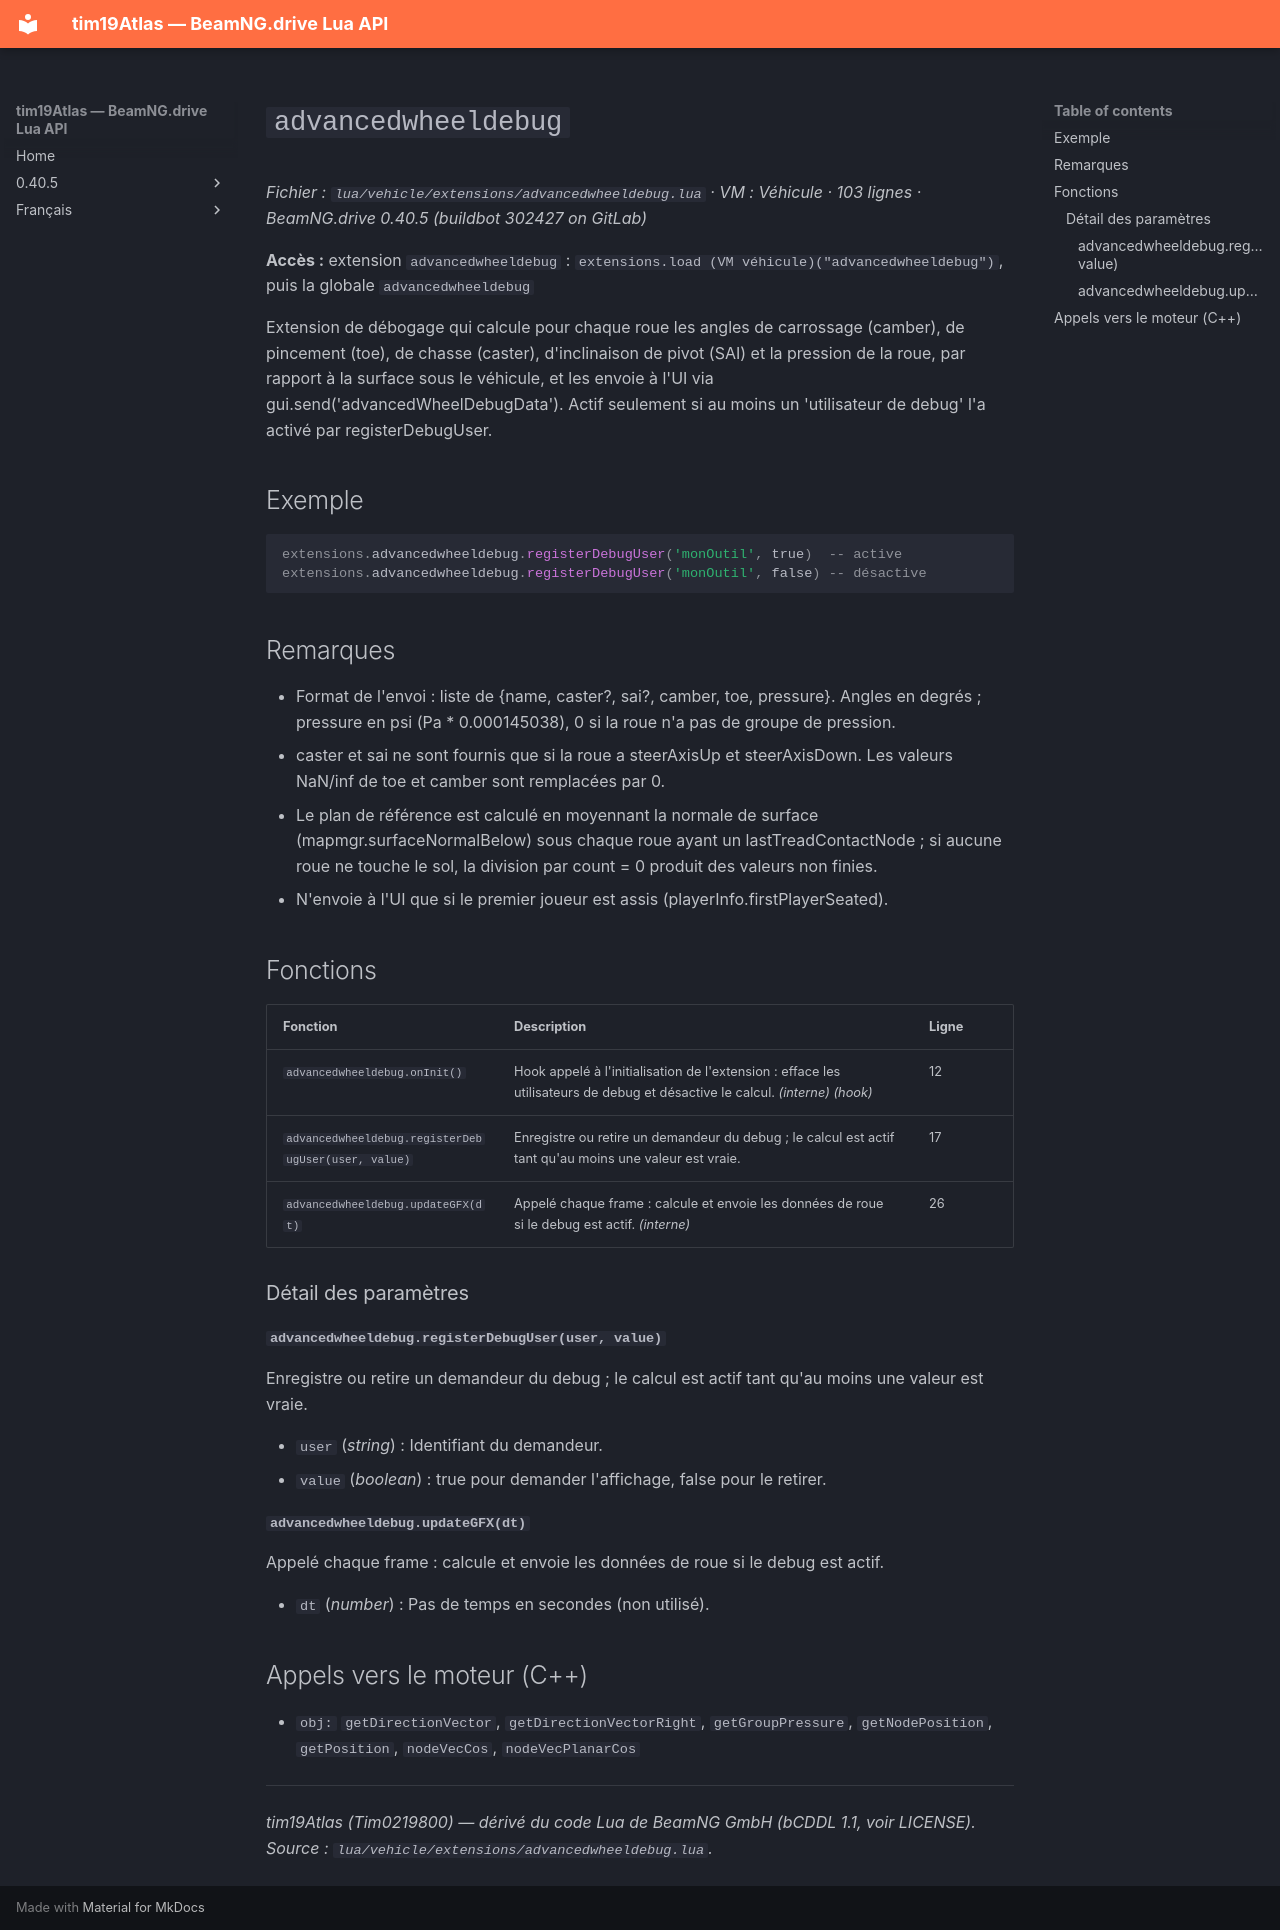

repository: Tim0219800/beamng-lua-atlas · page: fr/0.40.5/vehicle/extensions/advancedwheeldebug.html · generator: mkdocs

# `advancedwheeldebug`

*Fichier : `lua/vehicle/extensions/advancedwheeldebug.lua` · VM : Véhicule · 103 lignes · BeamNG.drive 0.40.5 (buildbot 302427 on GitLab)*

**Accès :** extension `advancedwheeldebug` : `extensions.load (VM véhicule)("advancedwheeldebug")`, puis la globale `advancedwheeldebug`

Extension de débogage qui calcule pour chaque roue les angles de carrossage (camber), de pincement (toe), de chasse (caster), d'inclinaison de pivot (SAI) et la pression de la roue, par rapport à la surface sous le véhicule, et les envoie à l'UI via gui.send('advancedWheelDebugData'). Actif seulement si au moins un 'utilisateur de debug' l'a activé par registerDebugUser.

## Exemple

```lua
extensions.advancedwheeldebug.registerDebugUser('monOutil', true)  -- active
extensions.advancedwheeldebug.registerDebugUser('monOutil', false) -- désactive
```

## Remarques

- Format de l'envoi : liste de {name, caster?, sai?, camber, toe, pressure}. Angles en degrés ; pressure en psi (Pa * 0.000145038), 0 si la roue n'a pas de groupe de pression.
- caster et sai ne sont fournis que si la roue a steerAxisUp et steerAxisDown. Les valeurs NaN/inf de toe et camber sont remplacées par 0.
- Le plan de référence est calculé en moyennant la normale de surface (mapmgr.surfaceNormalBelow) sous chaque roue ayant un lastTreadContactNode ; si aucune roue ne touche le sol, la division par count = 0 produit des valeurs non finies.
- N'envoie à l'UI que si le premier joueur est assis (playerInfo.firstPlayerSeated).

## Fonctions

| Fonction | Description | Ligne |
|---|---|---|
| `advancedwheeldebug.onInit()` | Hook appelé à l'initialisation de l'extension : efface les utilisateurs de debug et désactive le calcul. *(interne)* *(hook)* | 12 |
| `advancedwheeldebug.registerDebugUser(user, value)` | Enregistre ou retire un demandeur du debug ; le calcul est actif tant qu'au moins une valeur est vraie. | 17 |
| `advancedwheeldebug.updateGFX(dt)` | Appelé chaque frame : calcule et envoie les données de roue si le debug est actif. *(interne)* | 26 |

### Détail des paramètres

#### `advancedwheeldebug.registerDebugUser(user, value)`

Enregistre ou retire un demandeur du debug ; le calcul est actif tant qu'au moins une valeur est vraie.

- `user` (*string*) : Identifiant du demandeur.
- `value` (*boolean*) : true pour demander l'affichage, false pour le retirer.

#### `advancedwheeldebug.updateGFX(dt)`

Appelé chaque frame : calcule et envoie les données de roue si le debug est actif.

- `dt` (*number*) : Pas de temps en secondes (non utilisé).

## Appels vers le moteur (C++)

- `obj:` `getDirectionVector`, `getDirectionVectorRight`, `getGroupPressure`, `getNodePosition`, `getPosition`, `nodeVecCos`, `nodeVecPlanarCos`

---
*tim19Atlas (Tim0219800) — dérivé du code Lua de BeamNG GmbH (bCDDL 1.1, voir LICENSE). Source : `lua/vehicle/extensions/advancedwheeldebug.lua`.*
